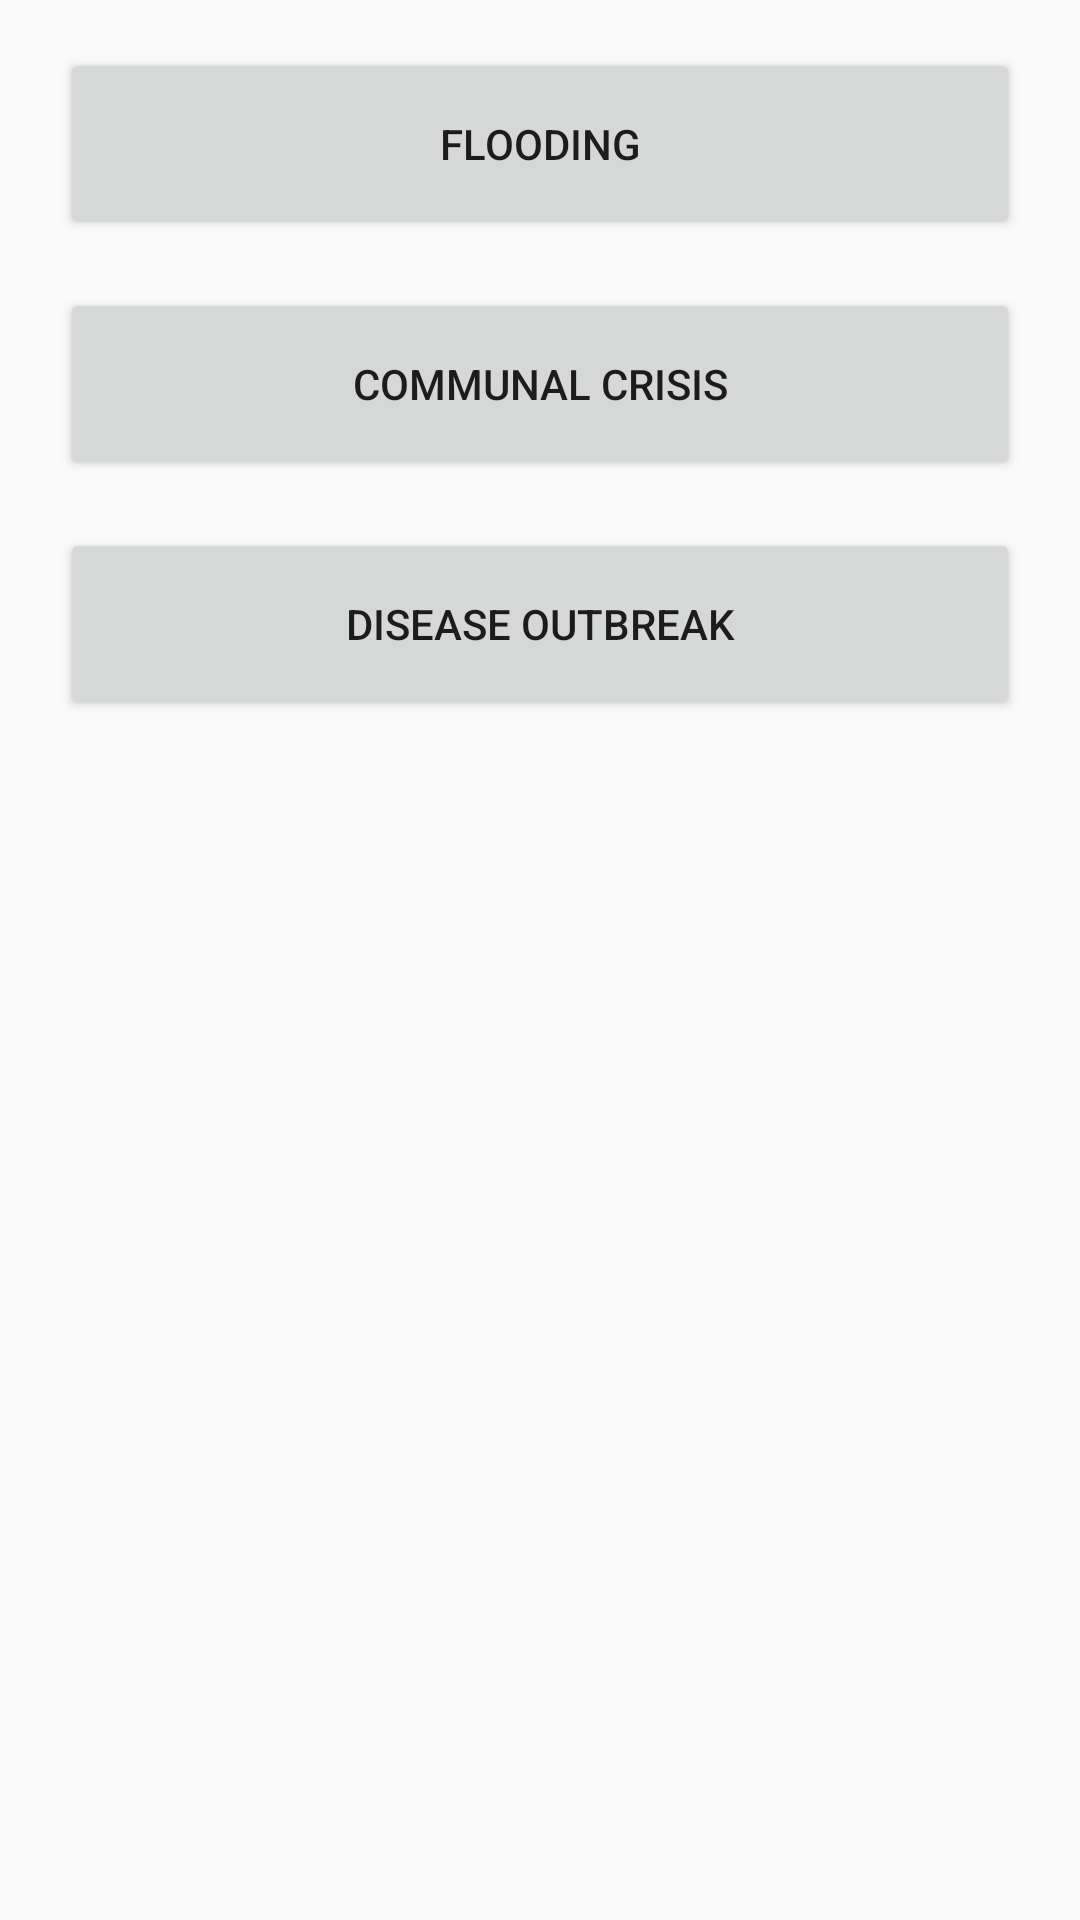

Here is an Android app screen rendered from its layout file. Give the layout XML and the strings, colors and styles it references.
<!-- AndroidManifest.xml: application theme AppTheme -->
<!-- res/layout/activity_nema.xml -->
<?xml version="1.0" encoding="utf-8"?>
<ScrollView xmlns:android="http://schemas.android.com/apk/res/android"
    xmlns:tools="http://schemas.android.com/tools"
    android:layout_width="match_parent"
    android:layout_height="match_parent"
    android:fadeScrollbars="true"
    tools:context="com.gdg.lafia.e_rer.nema">

    <LinearLayout
        android:layout_width="match_parent"
        android:layout_height="wrap_content"
        android:orientation="vertical">

        <Button
            style="@style/Button1"
            android:onClick="flooding"
            android:text="Flooding" />

        <Button
            style="@style/Button2"
            android:onClick="crisis"
            android:text="Communal Crisis" />

        <Button
            style="@style/Button1"
            android:onClick="outbreak"
            android:text="Disease Outbreak" />

    </LinearLayout>

</ScrollView>
<!-- resources referenced by this layout -->
<resources>
  <style name="Button1">
          <item name="android:layout_width">320dp</item>
          <item name="android:layout_height">64dp</item>
          <item name="android:layout_margin">16dp</item>
          <item name="android:layout_gravity">center_horizontal</item>
      </style>
  <style name="Button2">
          <item name="android:layout_width">320dp</item>
          <item name="android:layout_height">64dp</item>
          <item name="android:layout_gravity">center_horizontal</item>
      </style>
  <style name="AppTheme" parent="Theme.AppCompat.Light.DarkActionBar">
          
          <item name="colorPrimary">@color/colorPrimary</item>
          <item name="colorPrimaryDark">@color/colorPrimaryDark</item>
          <item name="colorAccent">@color/colorAccent</item>
      </style>
  <color name="colorPrimary">#00A989</color>
  <color name="colorPrimaryDark">#00A989</color>
  <color name="colorAccent">#FF4081</color>
</resources>
